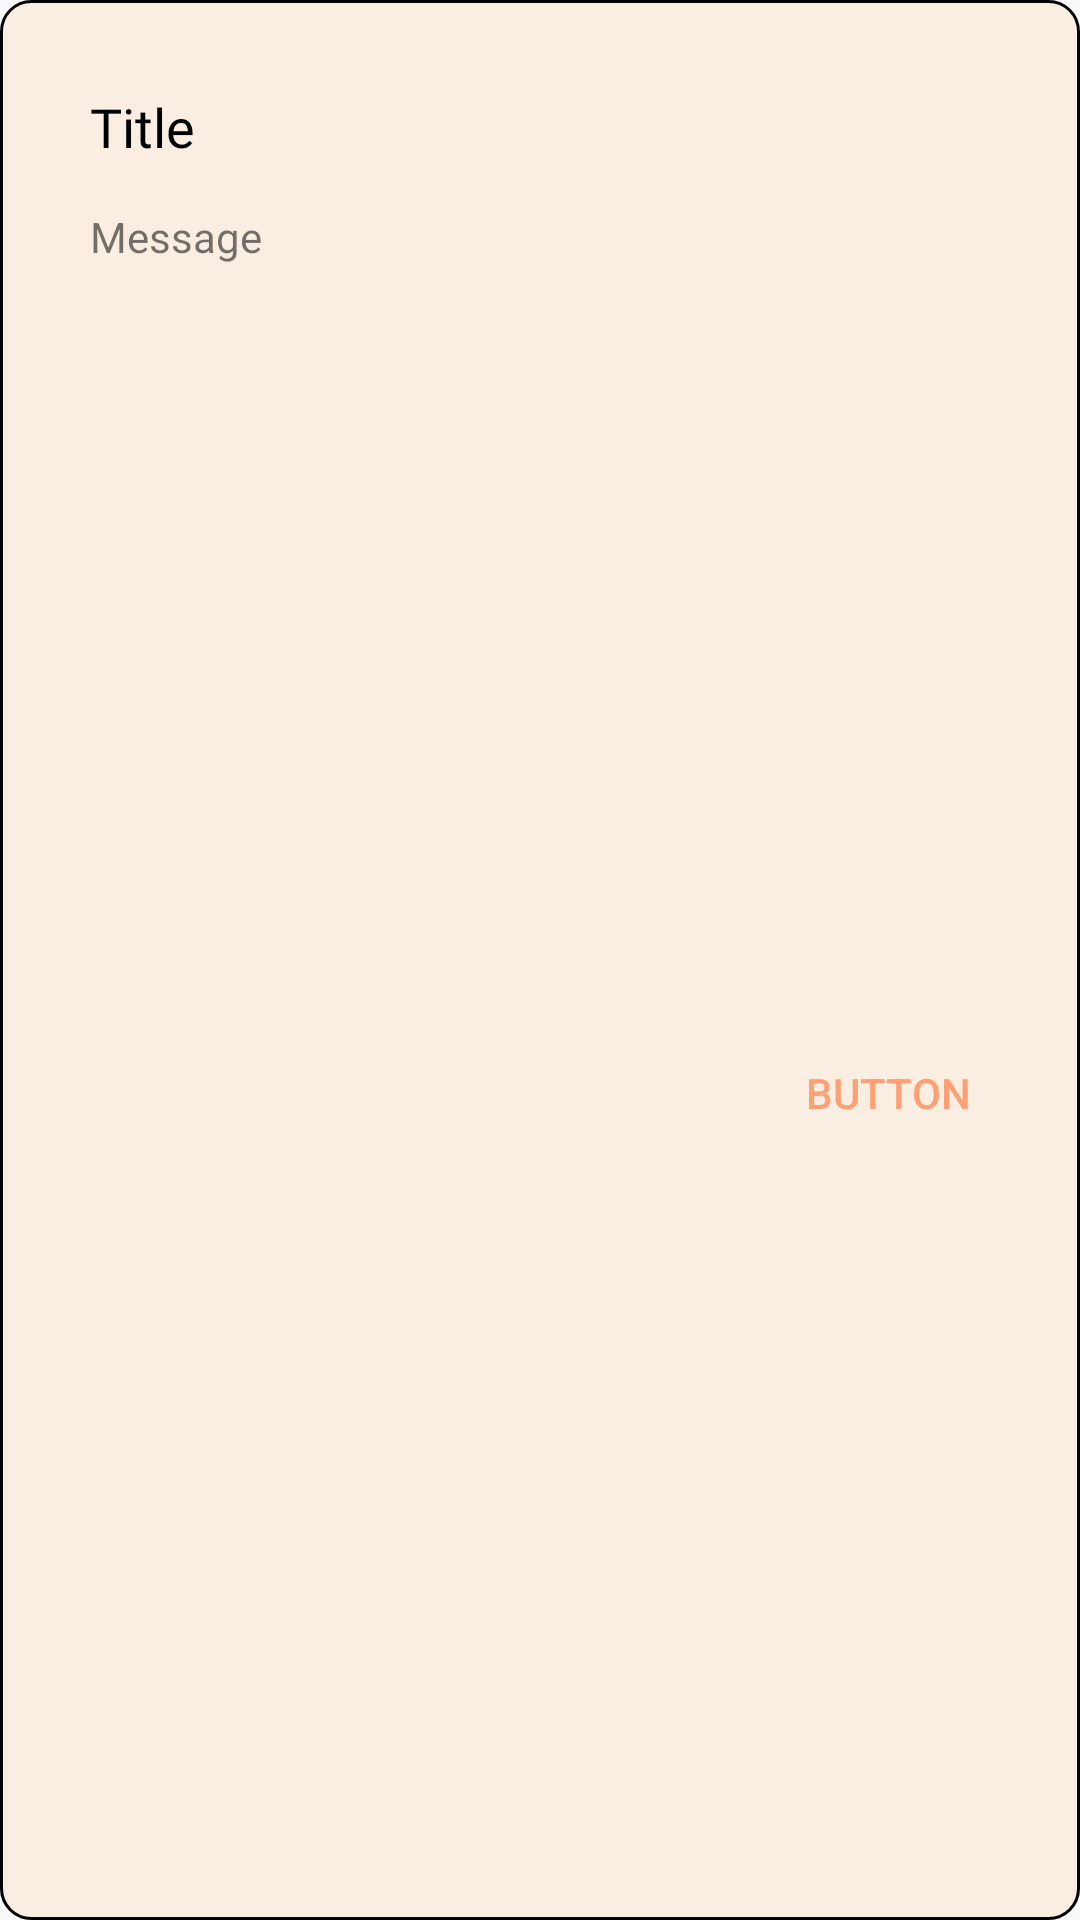

Write the Android layout XML for this screen, with the resource values it uses.
<!-- AndroidManifest.xml: application theme AppTheme -->
<!-- res/layout/custom_alert_dialog.xml -->
<?xml version="1.0" encoding="utf-8"?>
<androidx.constraintlayout.widget.ConstraintLayout xmlns:android="http://schemas.android.com/apk/res/android"
    xmlns:app="http://schemas.android.com/apk/res-auto"
    android:layout_width="match_parent"
    android:layout_height="wrap_content"
    android:layout_marginLeft="@dimen/margin_20_dp"
    android:layout_marginRight="@dimen/margin_20_dp"
    android:background="@drawable/dialog_bg">

    <TextView
        android:id="@+id/dialogTitle"
        android:layout_width="0dp"
        android:layout_height="wrap_content"
        android:layout_marginStart="@dimen/margin_30_dp"
        android:layout_marginTop="@dimen/margin_30_dp"
        android:layout_marginEnd="@dimen/margin_20_dp"
        android:fontFamily="@font/roboto_bold"
        android:text="@string/custom_alert_dialog_title_placeholder"
        android:textColor="@color/colorAccent"
        android:textSize="@dimen/text_size_18sp"
        app:layout_constraintEnd_toEndOf="parent"
        app:layout_constraintStart_toStartOf="parent"
        app:layout_constraintTop_toTopOf="parent">

    </TextView>

    <TextView
        android:id="@+id/dialogMessage"
        android:layout_width="0dp"
        android:layout_height="wrap_content"
        android:layout_marginStart="@dimen/margin_30_dp"
        android:layout_marginTop="@dimen/margin_15_dp"
        android:layout_marginEnd="@dimen/margin_20_dp"
        android:text="@string/custom_alert_dialog_message_placeholder"
        app:layout_constraintEnd_toEndOf="parent"
        app:layout_constraintStart_toStartOf="parent"
        app:layout_constraintTop_toBottomOf="@+id/dialogTitle">

    </TextView>

    <Button
        android:id="@+id/dialogActionButton"
        android:layout_width="wrap_content"
        android:layout_height="wrap_content"
        android:layout_marginTop="@dimen/margin_20_dp"
        android:layout_marginEnd="@dimen/margin_20_dp"
        android:layout_marginBottom="@dimen/margin_20_dp"
        android:background="@android:color/transparent"
        android:text="@string/custom_alert_dialog_button_text_placeholder"
        android:textColor="@color/colorPrimaryDark"
        app:layout_constraintBottom_toBottomOf="parent"
        app:layout_constraintEnd_toEndOf="parent"
        app:layout_constraintTop_toBottomOf="@+id/dialogMessage" />

</androidx.constraintlayout.widget.ConstraintLayout>
<!-- resources referenced by this layout -->
<resources>
  <color name="colorAccent">#000000</color>
  <color name="colorPrimaryDark">#FF9F74</color>
  <dimen name="margin_15_dp">15dp</dimen>
  <dimen name="margin_20_dp">20dp</dimen>
  <dimen name="margin_30_dp">30dp</dimen>
  <dimen name="text_size_18sp">18sp</dimen>
  <!-- drawable dialog_bg (drawable) -->
  <?xml version="1.0" encoding="utf-8"?>
  <shape xmlns:android="http://schemas.android.com/apk/res/android">
      <solid android:color="@color/colorPrimary"/>
      <stroke android:width="1dp" android:color="@color/colorAccent" />
      <corners android:radius="10dp"/>
      <padding android:left="0dp" android:top="0dp" android:right="0dp" android:bottom="0dp" />
  </shape>
  <string name="custom_alert_dialog_button_text_placeholder">Button</string>
  <string name="custom_alert_dialog_message_placeholder">Message</string>
  <string name="custom_alert_dialog_title_placeholder">Title</string>
  <style name="AppTheme" parent="Theme.AppCompat.Light.DarkActionBar">
          
          <item name="colorPrimary">@color/colorPrimary</item>
          <item name="colorPrimaryDark">@color/colorPrimaryDark</item>
          <item name="colorAccent">@color/colorAccent</item>
          <item name="actionBarStyle">@style/ActionBar.Solid.MyAppTheme</item>
      </style>
  <color name="colorPrimary">#FAEEE3</color>
  <style name="ActionBar.Solid.MyAppTheme" parent="@style/Widget.AppCompat.Light.ActionBar.Solid">
          <item name="background">@color/colorPrimaryDark</item>
          <item name="titleTextColor">@color/colorPrimary</item>
      </style>
</resources>
